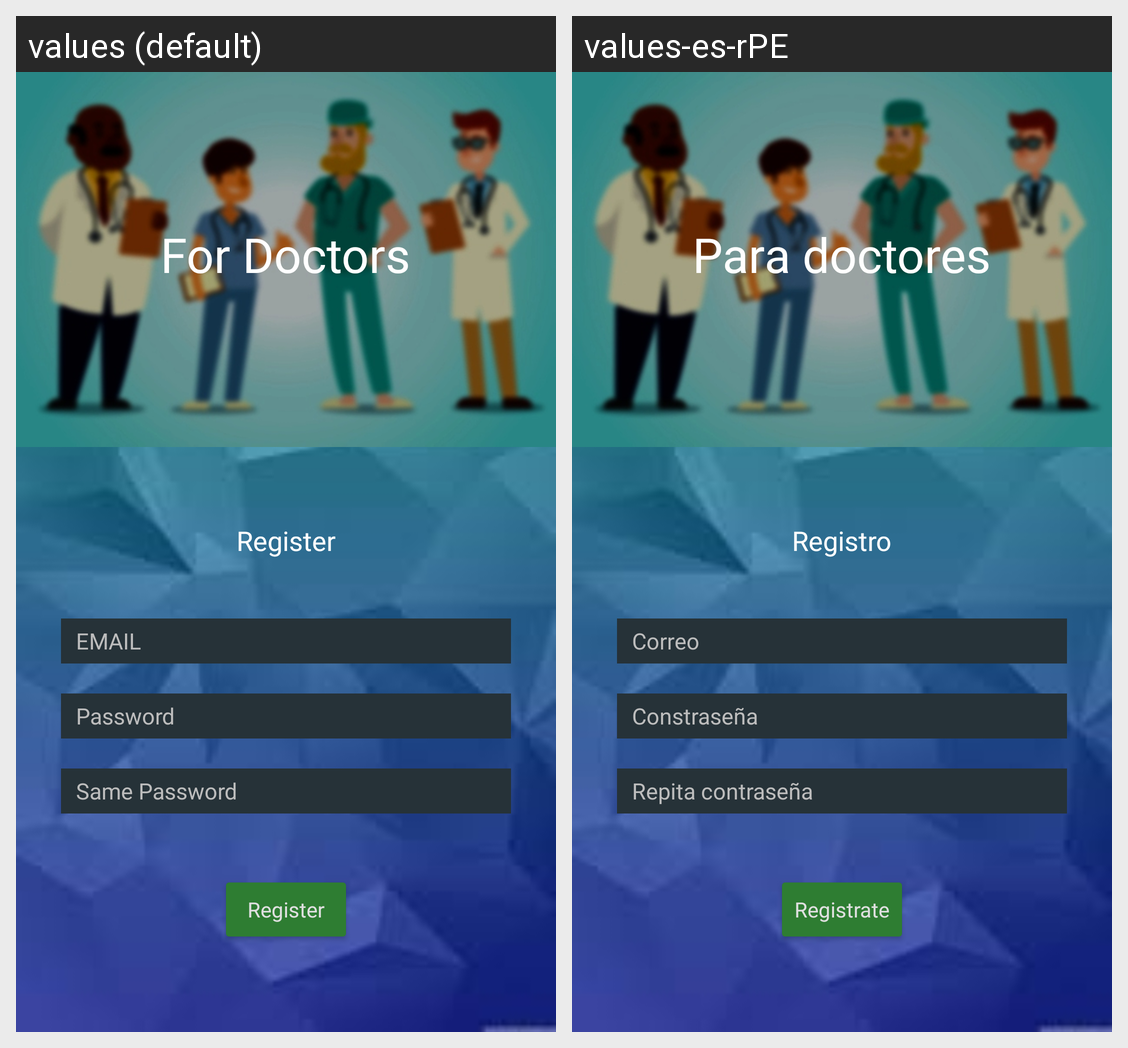

Translations of the strings shown on this Android screen, per locale in the grid:
Android screen res/layout/activity_doctor_registro.xml rendered under 2 locales, left to right: values (default), values-es-rPE. Device: Nexus 5 (rendered at 1080×1920; each locale shown at half size, 540×960, under a caption strip naming it); theme Theme.Proyecto_final_DBP.
Strings drawn on this screen, with the default value and each locale's value (text and hints the layout hard-codes, and strings that could not be matched under every locale, appear in the picture but are not listed):

tittle1_doctor_home
  values: For Doctors
  values-es-rPE: Para doctores

tittle1_doctor_registro
  values: Register
  values-es-rPE: Registro

recuadro_CORREO
  values: EMAIL
  values-es-rPE: Correo

tittle_register
  values: Register
  values-es-rPE: Registrate
